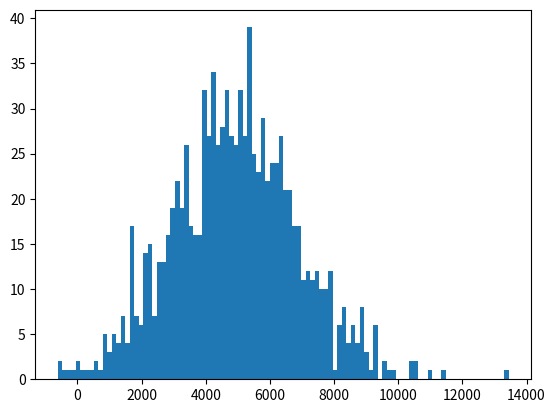

This chart was generated by the following Python code:
# -*- coding: utf-8 -*-
"""
Created on Sun Mar 27 14:59:32 2022

@author: kundakci
"""

import numpy as np
import matplotlib.pyplot as plt
from scipy import stats
# Random kullanarak sample bir veri setini kendimiz oluşturalım
# Aylık gelir 5000 tl standart deviation 2000 tl olsun 1000 kişinin random aylık maaşı
gelirler = np.random.normal(5000, 2000, 1000)
np_mean = np.mean(gelirler)

# matplotlib kütüphanesi kullanarak çizilmesi
plt.hist(gelirler, 100)
plt.show()
# Median bulunması
np_median = np.median(gelirler)
# varyans hesaplama
gelirler_varyans = gelirler.var()
# standatr sapmanın hesaplanması
gelirler_std = gelirler.std()
# Herşey iyi diyelimki elimizde hatalı uçuk bir veri var
gelirler = np.append(gelirler, [100000000])

np_mean = np.mean(gelirler)
np_median = np.median(gelirler)
# mean ve median arasında çok uçuk farklar varsa veri seti incelenmelidir.

# Mode:
# Bir okuldaki çocukların ortalama yaş değerleri random oluşturalım, Toplam 300 öğrenci, yaşlar 7 ile 18 arasında

yaslar = np.random.randint(7, 18, size=300)
stats.mode(yaslar)
# stats kütüphanesinin incelenmesinde yarar var
yaslar_median = np.median(yaslar)
yaslar_mean = np.mean(yaslar)
